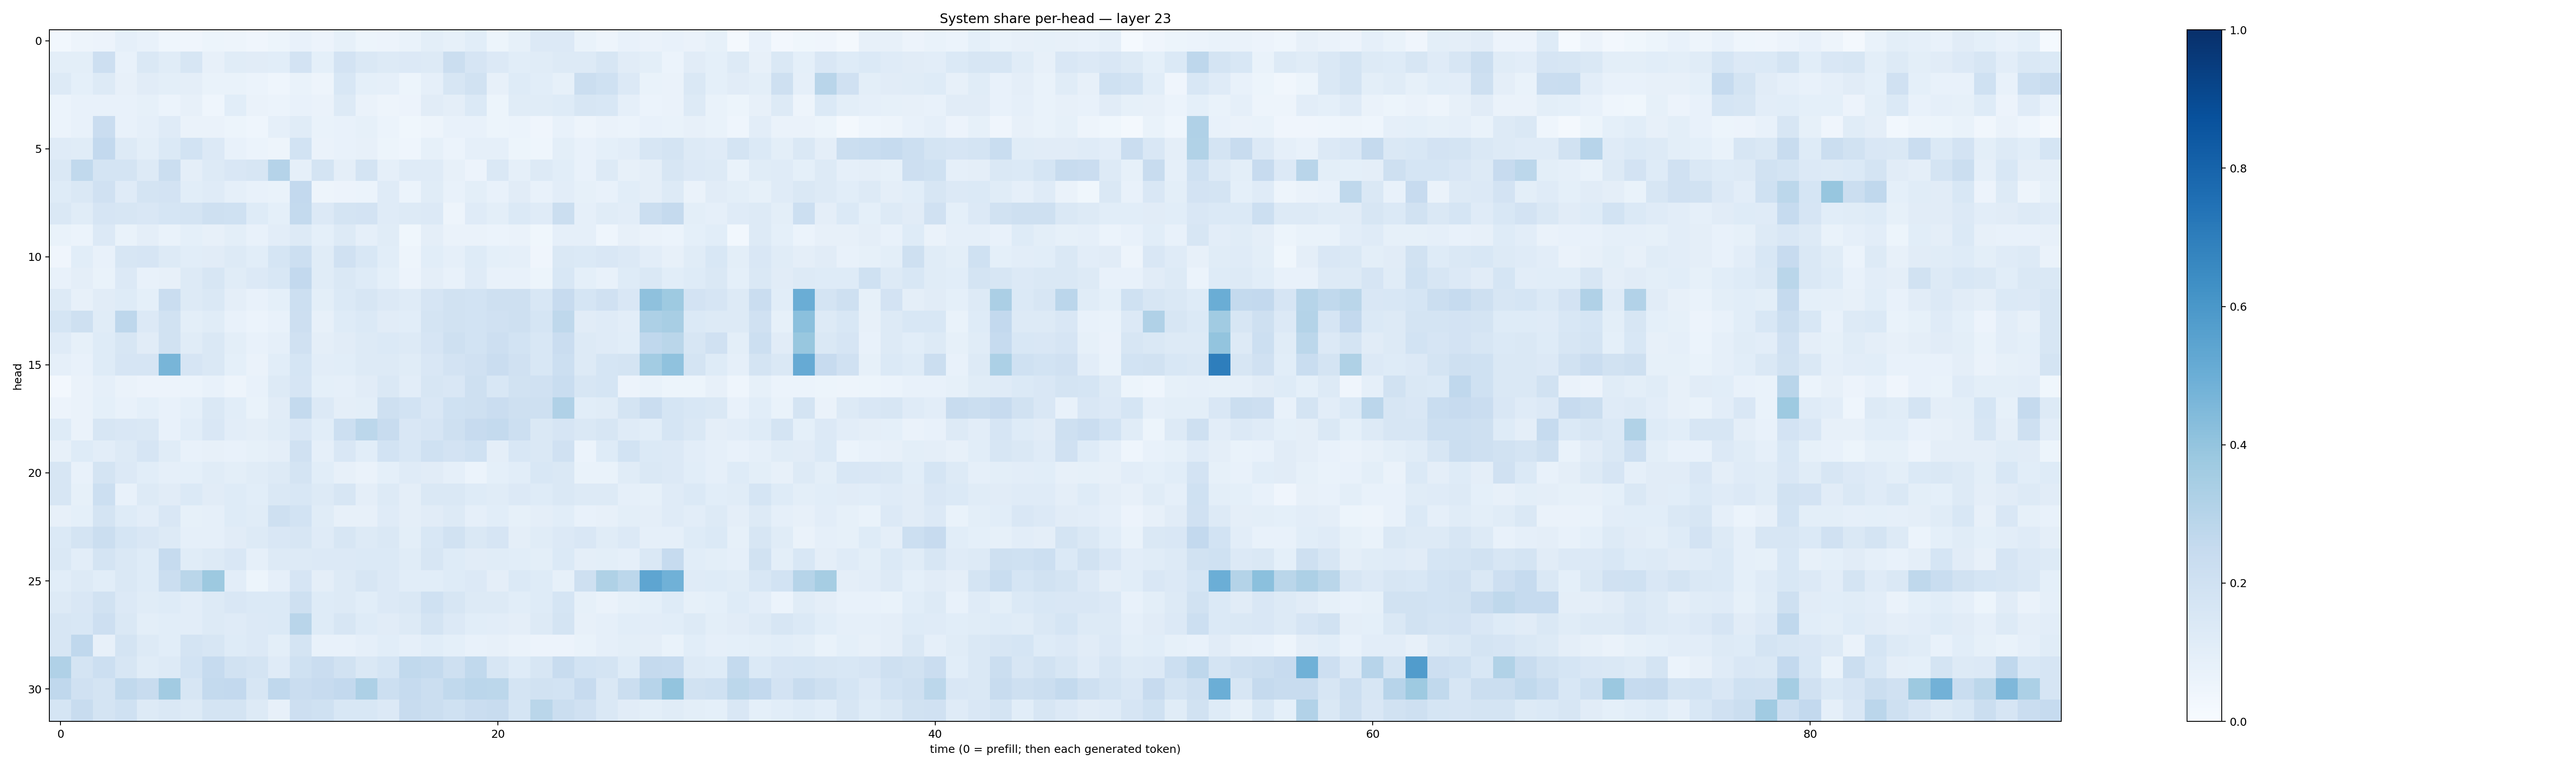

Values plotted in this chart, from the file beside it:
0.028031735, 0.04728689, 0.057338078, 0.08600538, 0.0766769, 0.045630157, 0.04115067, 0.053578846, 0.0494837, 0.04108086, 0.05232814, 0.07220373, 0.05779286, 0.085277766, 0.0523966, 0.056618236, 0.06972889, 0.101085186, 0.085895464, 0.106299944, 0.053950574, 0.08230084, 0.13577017, 0.13635993
0.1002, 0.09786, 0.2133, 0.07328, 0.1425, 0.1142, 0.1612, 0.07966, 0.1169, 0.1112, 0.1089, 0.1809, 0.09296, 0.181, 0.1437, 0.1324, 0.1336, 0.1324, 0.2199, 0.1641, 0.1345, 0.1063, 0.1136, 0.1316
0.1289, 0.09048, 0.13, 0.07961, 0.111, 0.0986, 0.09462, 0.06853, 0.0677, 0.05887, 0.04485, 0.06914, 0.04738, 0.1539, 0.09079, 0.08694, 0.05207, 0.08795, 0.1565, 0.1913, 0.07828, 0.1229, 0.1091, 0.08435
0.06112, 0.07279, 0.07367, 0.07151, 0.08565, 0.05922, 0.08069, 0.04451, 0.1078, 0.06442, 0.06047, 0.07558, 0.06478, 0.128, 0.06289, 0.05049, 0.05814, 0.1117, 0.09742, 0.1379, 0.05266, 0.1158, 0.1154, 0.124
0.06219, 0.07806, 0.2294, 0.07251, 0.08701, 0.1191, 0.0645, 0.06529, 0.0513, 0.04408, 0.0894, 0.116, 0.06929, 0.07613, 0.08248, 0.06194, 0.03768, 0.04776, 0.07296, 0.07156, 0.0538, 0.05914, 0.04036, 0.07342
0.1185, 0.1143, 0.2585, 0.1285, 0.09976, 0.1398, 0.186, 0.1363, 0.07647, 0.06214, 0.04966, 0.1863, 0.06397, 0.07662, 0.08027, 0.05151, 0.04536, 0.08324, 0.0603, 0.08719, 0.0872, 0.05087, 0.04361, 0.09933
0.1472, 0.2623, 0.1747, 0.1773, 0.1281, 0.2218, 0.09654, 0.1317, 0.1512, 0.1635, 0.3012, 0.08962, 0.1769, 0.09418, 0.1748, 0.08835, 0.118, 0.1185, 0.08183, 0.057, 0.1431, 0.08678, 0.1263, 0.109
0.123, 0.1427, 0.1954, 0.1195, 0.1745, 0.1815, 0.1072, 0.1198, 0.08865, 0.07286, 0.06978, 0.2596, 0.04902, 0.05763, 0.05957, 0.1202, 0.06091, 0.1142, 0.07535, 0.1009, 0.07752, 0.1101, 0.07808, 0.1051
0.1426, 0.1137, 0.1678, 0.1635, 0.1515, 0.1693, 0.173, 0.2107, 0.2029, 0.1243, 0.09324, 0.2578, 0.1361, 0.1791, 0.1821, 0.1201, 0.1271, 0.1348, 0.05042, 0.1175, 0.101, 0.1379, 0.1202, 0.2229
0.06704, 0.06249, 0.1364, 0.06984, 0.0962, 0.06695, 0.09176, 0.0799, 0.09902, 0.07485, 0.1025, 0.1273, 0.09168, 0.1261, 0.08921, 0.1153, 0.03664, 0.09594, 0.06376, 0.06286, 0.06248, 0.06523, 0.03844, 0.08858
0.04085, 0.1082, 0.07065, 0.1591, 0.1662, 0.1286, 0.1079, 0.1127, 0.1273, 0.1065, 0.1709, 0.2153, 0.1157, 0.1956, 0.1525, 0.1091, 0.04933, 0.1079, 0.08935, 0.1234, 0.09307, 0.08892, 0.04042, 0.1473
0.07414, 0.09424, 0.06676, 0.1333, 0.07723, 0.08035, 0.1269, 0.1577, 0.1161, 0.1367, 0.1543, 0.259, 0.1144, 0.1456, 0.1215, 0.09037, 0.05806, 0.09704, 0.07731, 0.1207, 0.07533, 0.07207, 0.05373, 0.1552
0.1306, 0.07893, 0.1117, 0.1229, 0.09316, 0.2274, 0.1302, 0.1411, 0.0949, 0.07667, 0.09318, 0.2187, 0.09982, 0.1389, 0.158, 0.1333, 0.1186, 0.1675, 0.1908, 0.1874, 0.2091, 0.2067, 0.1546, 0.2445
0.1687, 0.2097, 0.1155, 0.2753, 0.1341, 0.1951, 0.1001, 0.1163, 0.07268, 0.06033, 0.07386, 0.213, 0.08191, 0.1242, 0.1396, 0.11, 0.1088, 0.1786, 0.192, 0.1851, 0.1965, 0.2071, 0.1719, 0.2705
0.1204, 0.08282, 0.1231, 0.1641, 0.1094, 0.1889, 0.1143, 0.145, 0.09831, 0.07778, 0.08757, 0.1974, 0.09459, 0.1125, 0.1306, 0.1394, 0.1286, 0.1649, 0.2031, 0.1873, 0.2113, 0.1857, 0.1539, 0.2286
0.08838, 0.07684, 0.123, 0.1669, 0.1644, 0.4687, 0.166, 0.1432, 0.09192, 0.06461, 0.1092, 0.1702, 0.1022, 0.1077, 0.128, 0.1311, 0.1162, 0.1515, 0.1813, 0.197, 0.2301, 0.1987, 0.1543, 0.2166
0.02628, 0.06317, 0.08625, 0.06375, 0.05796, 0.05492, 0.06204, 0.07131, 0.05025, 0.07653, 0.1252, 0.165, 0.09051, 0.08722, 0.1112, 0.1429, 0.1047, 0.1565, 0.1503, 0.2043, 0.1538, 0.1949, 0.1959, 0.2342
0.05597, 0.06415, 0.09314, 0.07034, 0.09346, 0.07214, 0.09272, 0.1465, 0.1064, 0.06933, 0.1106, 0.255, 0.1361, 0.09477, 0.09879, 0.2042, 0.1857, 0.1517, 0.2, 0.2049, 0.2273, 0.2039, 0.207, 0.3181
0.1221, 0.06303, 0.1595, 0.1495, 0.141, 0.07608, 0.1059, 0.1505, 0.1018, 0.09725, 0.1162, 0.1496, 0.109, 0.2153, 0.2802, 0.2403, 0.1493, 0.1658, 0.2049, 0.2436, 0.256, 0.2169, 0.1443, 0.1646
0.07831, 0.1238, 0.1048, 0.1289, 0.1654, 0.1163, 0.07343, 0.07928, 0.07364, 0.0832, 0.09434, 0.1964, 0.08833, 0.1514, 0.1087, 0.1842, 0.1559, 0.2019, 0.1823, 0.2002, 0.09654, 0.1529, 0.1484, 0.1963
0.1606, 0.07489, 0.1734, 0.136, 0.109, 0.08608, 0.09198, 0.1139, 0.09922, 0.1142, 0.1299, 0.1729, 0.1091, 0.08139, 0.06595, 0.09009, 0.1198, 0.113, 0.0888, 0.06029, 0.093, 0.1093, 0.1535, 0.1446
0.1596, 0.0844, 0.2154, 0.07257, 0.1289, 0.1131, 0.1378, 0.1104, 0.1238, 0.1077, 0.1466, 0.1552, 0.1309, 0.1625, 0.09564, 0.128, 0.09556, 0.1462, 0.148, 0.1242, 0.1164, 0.135, 0.1217, 0.1427
0.07827, 0.09113, 0.1781, 0.1242, 0.1044, 0.1486, 0.08325, 0.08939, 0.1221, 0.1152, 0.2053, 0.1854, 0.1158, 0.08139, 0.07967, 0.1208, 0.09384, 0.1129, 0.1256, 0.08757, 0.1066, 0.08415, 0.09487, 0.1065
0.1385, 0.1744, 0.2229, 0.1697, 0.1493, 0.1288, 0.08606, 0.0887, 0.1112, 0.1301, 0.149, 0.1636, 0.12, 0.1591, 0.1322, 0.143, 0.1007, 0.1545, 0.1893, 0.1433, 0.1657, 0.09734, 0.1148, 0.1361
0.1429, 0.1044, 0.172, 0.1417, 0.1225, 0.2464, 0.1145, 0.1255, 0.1489, 0.089, 0.1283, 0.1271, 0.1359, 0.136, 0.137, 0.1372, 0.1166, 0.16, 0.1248, 0.1128, 0.1166, 0.1059, 0.09915, 0.1369
0.1086, 0.1252, 0.1081, 0.1416, 0.1216, 0.2205, 0.2868, 0.3758, 0.1049, 0.05404, 0.08909, 0.1661, 0.096, 0.1258, 0.1618, 0.1357, 0.1074, 0.1057, 0.1224, 0.1365, 0.09391, 0.1384, 0.1247, 0.08587
0.1315, 0.1494, 0.1945, 0.133, 0.1138, 0.1216, 0.105, 0.1311, 0.149, 0.1394, 0.1381, 0.2077, 0.1226, 0.1305, 0.1055, 0.1345, 0.1445, 0.2009, 0.1627, 0.1258, 0.1271, 0.1062, 0.1247, 0.1698
0.1592, 0.1538, 0.2127, 0.1462, 0.09947, 0.1083, 0.1033, 0.1291, 0.1204, 0.1355, 0.1394, 0.2924, 0.1245, 0.1622, 0.1218, 0.1105, 0.1271, 0.1769, 0.1341, 0.108, 0.1042, 0.09382, 0.1262, 0.1742
0.1572, 0.2659, 0.07834, 0.1742, 0.1266, 0.1079, 0.1722, 0.1595, 0.1233, 0.1333, 0.09832, 0.1756, 0.07451, 0.07296, 0.08813, 0.1092, 0.08897, 0.1075, 0.09244, 0.07206, 0.07949, 0.06444, 0.05499, 0.05641
0.317, 0.1791, 0.2172, 0.161, 0.1134, 0.1302, 0.1857, 0.2478, 0.1942, 0.172, 0.1208, 0.2012, 0.2277, 0.1929, 0.1455, 0.1696, 0.2651, 0.2568, 0.2035, 0.2643, 0.1569, 0.1236, 0.1591, 0.2355
0.2674, 0.1991, 0.1756, 0.2623, 0.238, 0.3631, 0.1589, 0.2548, 0.2606, 0.1623, 0.2657, 0.2274, 0.2448, 0.2587, 0.3274, 0.2169, 0.2481, 0.2216, 0.2631, 0.282, 0.2807, 0.1754, 0.1891, 0.1854
0.1708, 0.2413, 0.1763, 0.2005, 0.1302, 0.1479, 0.1318, 0.1768, 0.176, 0.1258, 0.07943, 0.211, 0.201, 0.155, 0.1555, 0.1331, 0.2349, 0.2233, 0.2013, 0.2288, 0.2368, 0.1698, 0.2885, 0.2247
